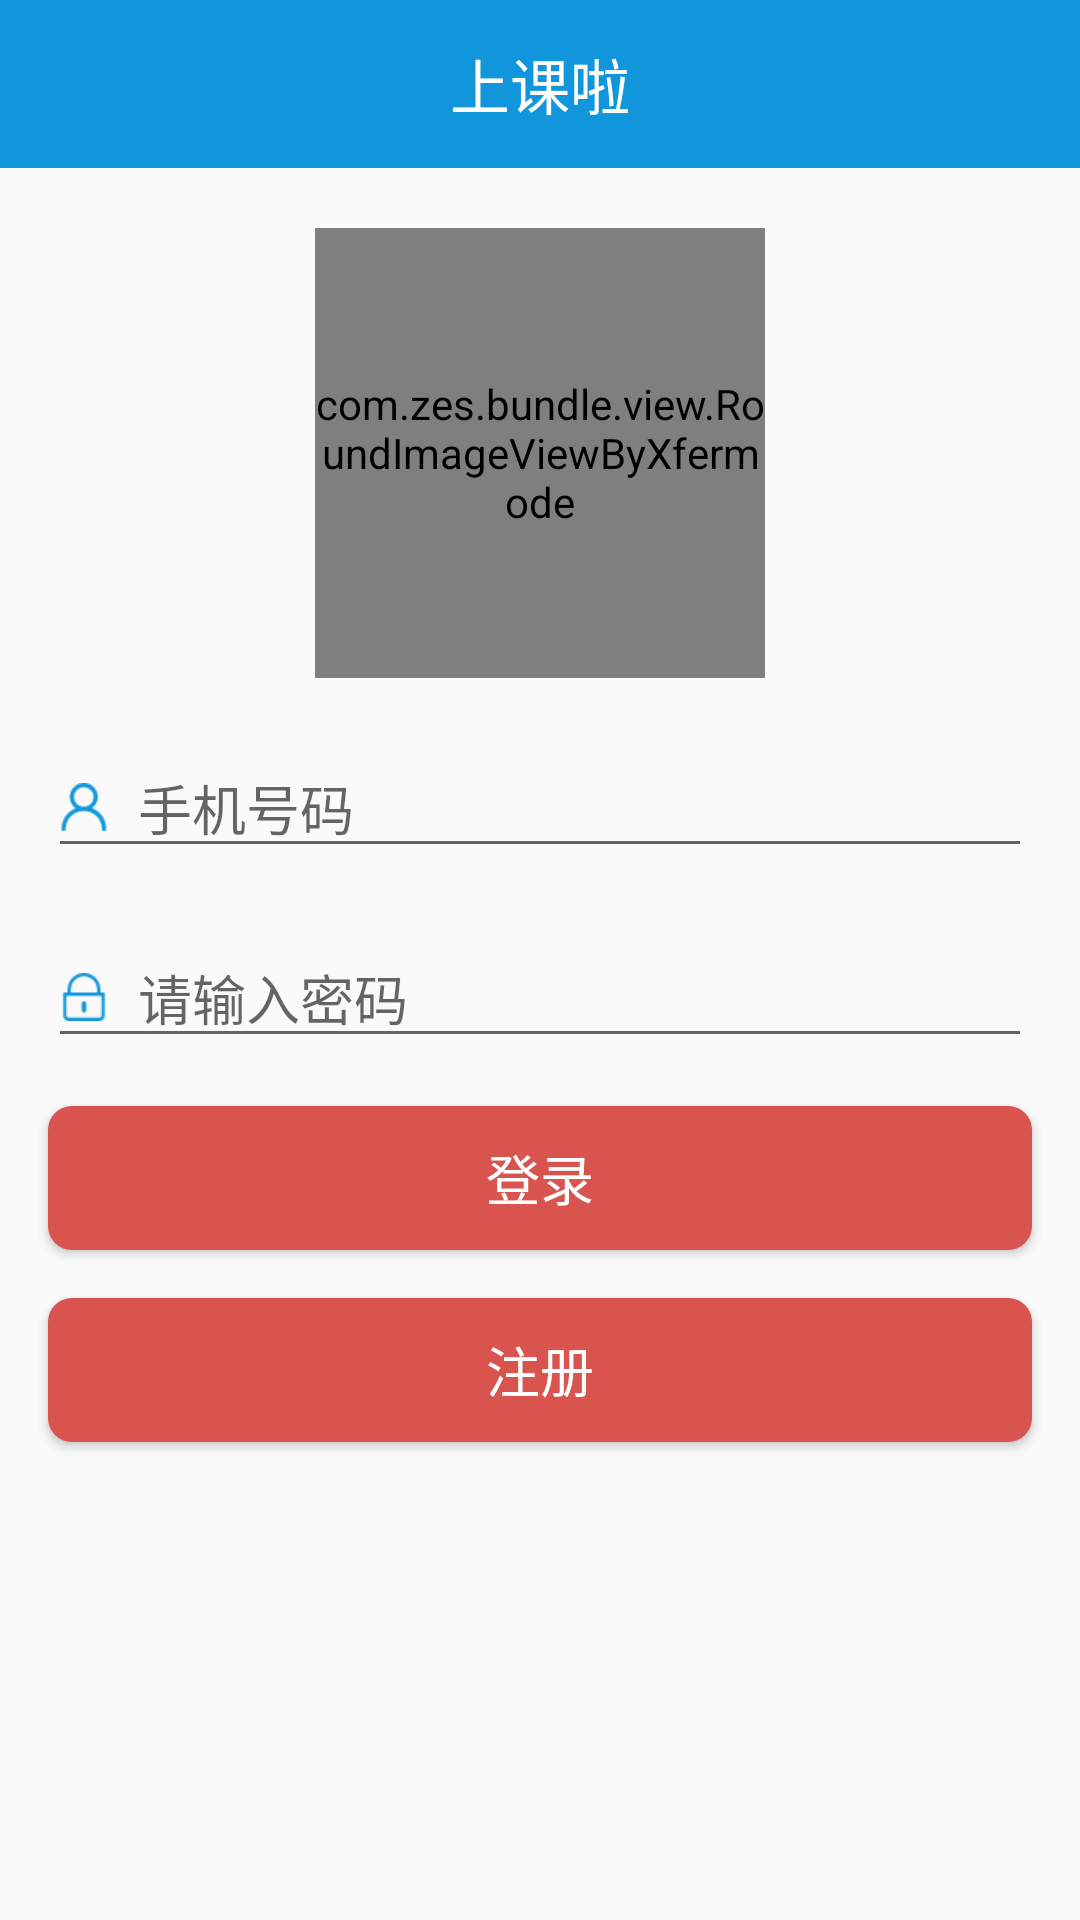

Reconstruct the res/layout file that produces this screen, plus the resources it refers to.
<!-- AndroidManifest.xml: activity theme AppTheme.NoActionBar -->
<!-- res/layout/activity_login.xml -->
<?xml version="1.0" encoding="utf-8"?>
<LinearLayout xmlns:android="http://schemas.android.com/apk/res/android"
    xmlns:app="http://schemas.android.com/apk/res-auto"
    android:layout_width="match_parent"
    android:layout_height="match_parent"
    android:orientation="vertical">

    <android.support.v7.widget.Toolbar
        android:id="@+id/toolbar"
        android:layout_width="match_parent"
        android:layout_height="?attr/actionBarSize"
        android:background="?attr/colorPrimary"
        android:theme="@style/AppTheme.AppBarOverlay"
        app:popupTheme="@style/AppTheme.PopupOverlay">

        <TextView
            android:layout_width="wrap_content"
            android:layout_height="wrap_content"
            android:layout_gravity="center"
            android:text="上课啦"
            android:textColor="#fff"
            android:textSize="20sp" />
    </android.support.v7.widget.Toolbar>

    <com.zes.bundle.view.RoundImageViewByXfermode
        android:id="@+id/login_iv_portrait"
        android:layout_width="150dp"
        android:layout_height="150dp"
        android:layout_gravity="center_horizontal"
        android:layout_marginTop="20dp"
        android:src="@drawable/linting" />

    <EditText
        android:id="@+id/et_login_user_name"
        android:layout_width="match_parent"
        android:layout_height="wrap_content"
        android:layout_marginLeft="16dp"
        android:layout_marginRight="16dp"
        android:layout_marginTop="20dp"
        android:drawableLeft="@drawable/ic_user"
        android:drawablePadding="10dp"
        android:hint="手机号码" />

    <EditText
        android:id="@+id/et_login_user_password"
        android:layout_width="match_parent"
        android:layout_height="wrap_content"
        android:layout_marginLeft="16dp"
        android:layout_marginRight="16dp"
        android:layout_marginTop="20dp"
        android:drawableLeft="@drawable/ic_pwd"
        android:drawablePadding="10dp"
        android:hint="请输入密码"
        android:inputType="textPassword" />

    <Button
        android:id="@+id/login_btn_login"
        android:layout_width="match_parent"
        android:layout_height="wrap_content"
        android:layout_margin="16dp"
        android:background="@drawable/button_click"
        android:text="登录"
        android:textColor="#fff"
        android:textSize="18sp" />

    <Button
        android:id="@+id/login_btn_register"
        android:layout_width="match_parent"
        android:layout_height="wrap_content"
        android:layout_marginLeft="16dp"
        android:layout_marginRight="16dp"
        android:background="@drawable/button_click"
        android:text="注册"
        android:textColor="#fff"
        android:textSize="18sp" />
</LinearLayout>
<!-- resources referenced by this layout -->
<resources>
  <!-- drawable button_click (drawable) -->
  <?xml version="1.0" encoding="utf-8"?>
  <selector xmlns:android="http://schemas.android.com/apk/res/android" >
      <item android:state_pressed="true">
          <shape xmlns:android="http://schemas.android.com/apk/res/android"
              android:shape="rectangle">
              
              <solid android:color="#4D0A0A"/>
              <corners android:radius="8dp"/>
          </shape>
      </item>
  
      <item android:state_pressed="false">
          <shape xmlns:android="http://schemas.android.com/apk/res/android"
              android:shape="rectangle">
              
              <solid android:color="#D9534F"/>
              <corners android:radius="8dp"/>
          </shape>
      </item>
  
  </selector>
  <!-- drawable ic_pwd: png bitmap (drawable-hdpi, 883 bytes) -->
  <!-- drawable ic_user: png bitmap (drawable-hdpi, 1119 bytes) -->
  <!-- drawable linting: png bitmap (drawable-hdpi, 315267 bytes) -->
  <style name="AppTheme.AppBarOverlay" parent="ThemeOverlay.AppCompat.Dark.ActionBar" />
  <style name="AppTheme.PopupOverlay" parent="ThemeOverlay.AppCompat.Light" />
  <style name="AppTheme.NoActionBar">
          <item name="windowActionBar">false</item>
          <item name="windowNoTitle">true</item>
      </style>
</resources>
